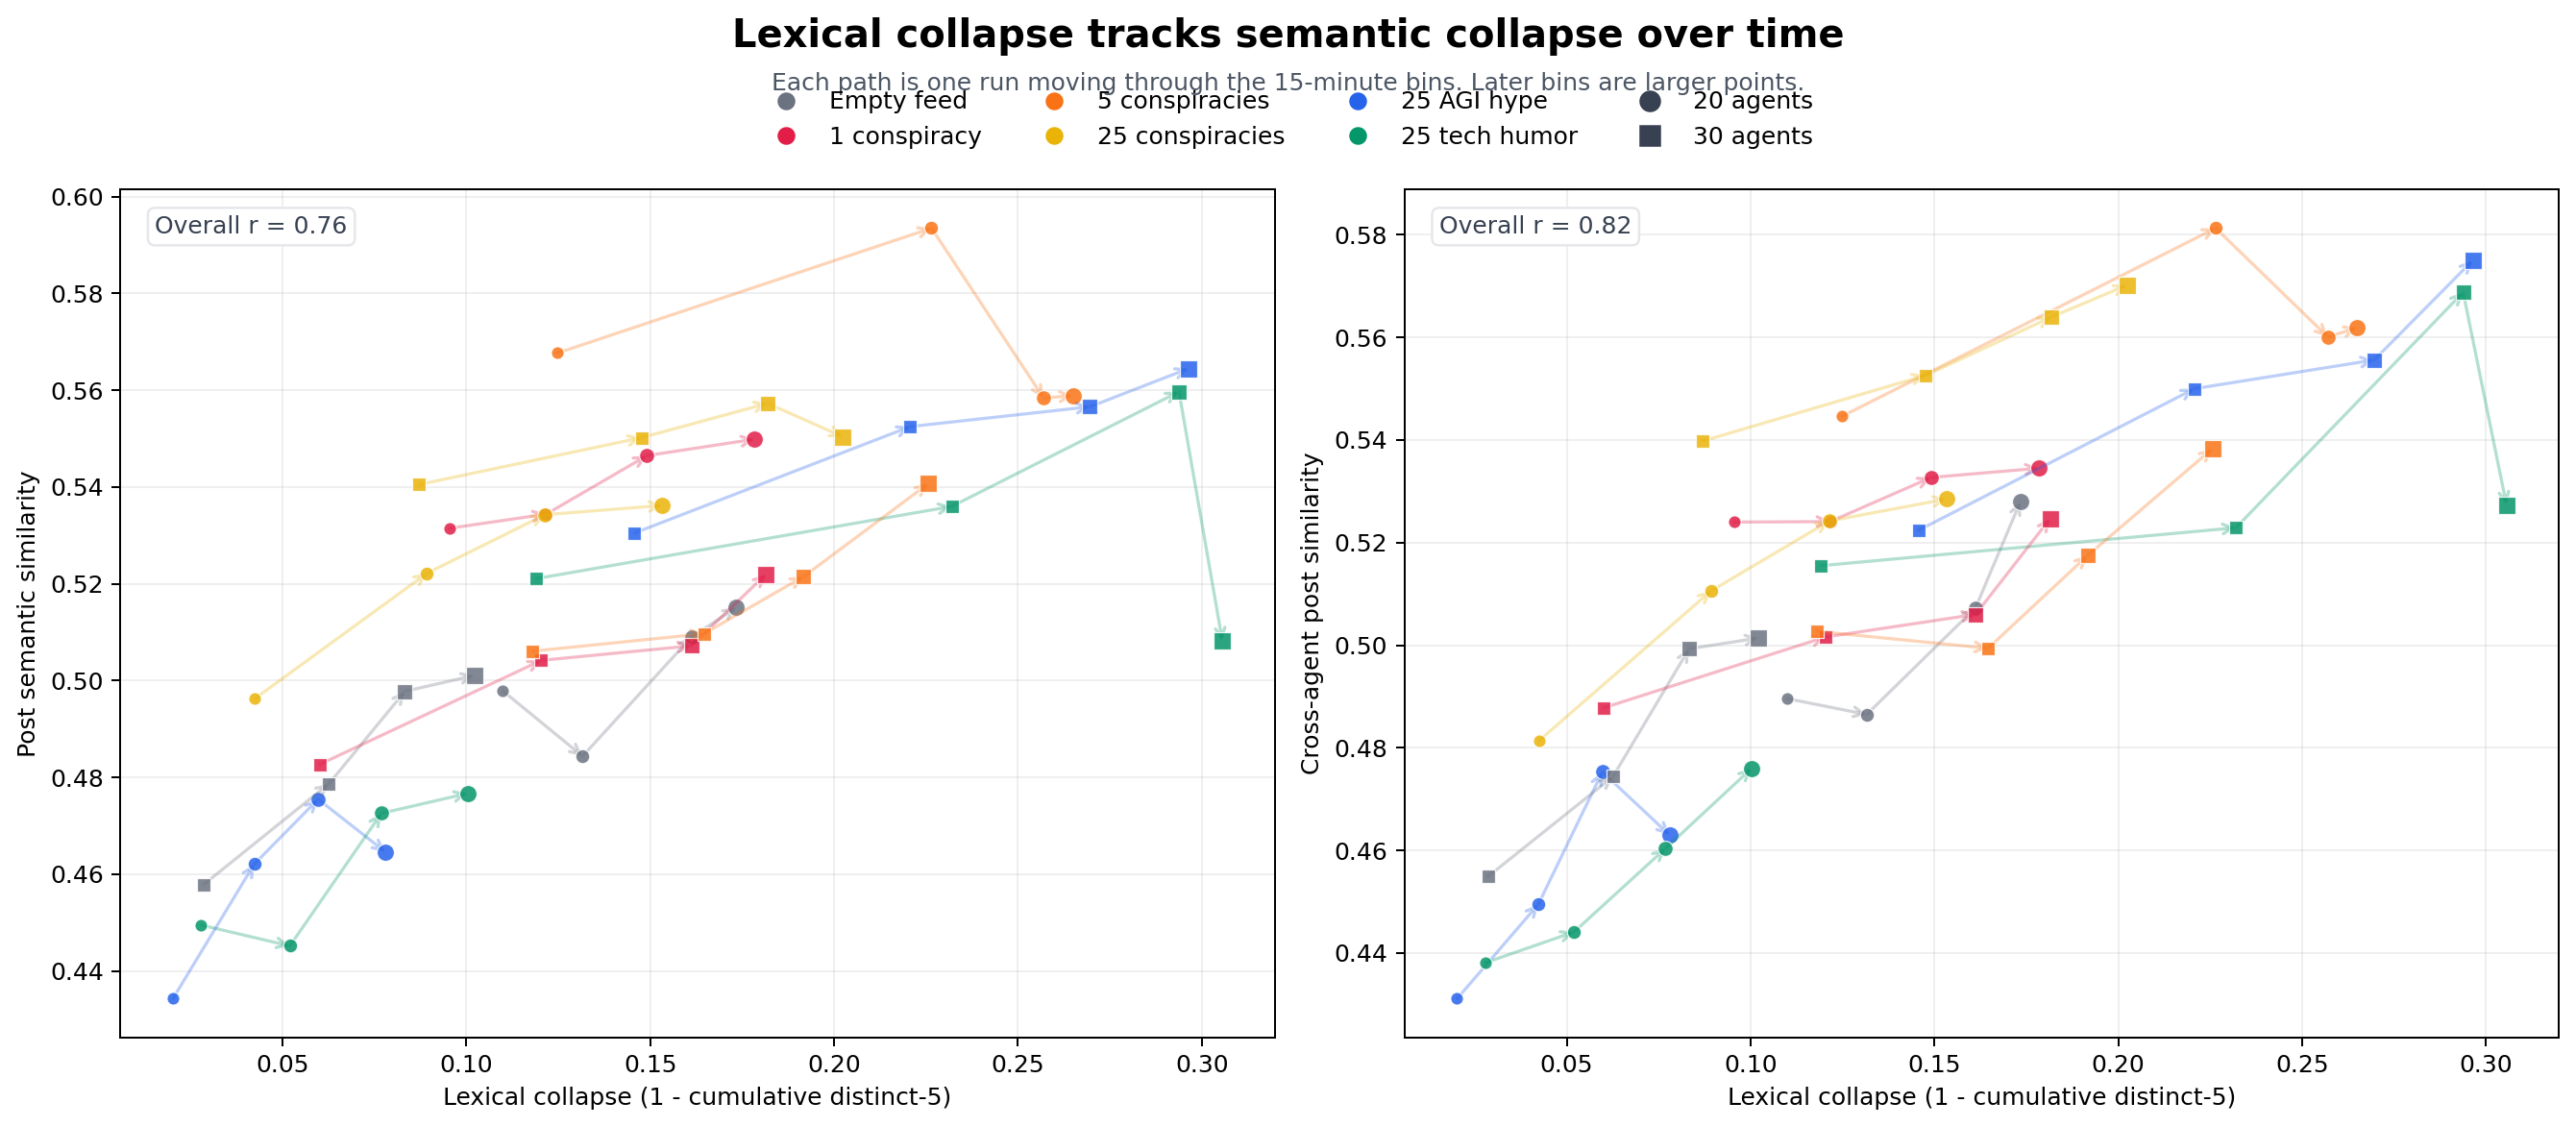

The data file committed next to this chart (first rows):
scale, condition, run_name, bin_idx, bin_start, bin_end, n_posts, distinct_5_fixed, distinct_5_cumulative, simpsons_1d, n_agents, mean_pairwise_cosine, n_clusters, embedding_spread, inter_agent_similarity, lexical_collapse
n20, dom-agi, ec-dom-agi-n20-run01, 0, 0.0, 15.0, 277, 0.9798, 0.9798, 10862, 20, 0.4343, 2, 0.3385, 0.4311, 0.0202
n20, dom-agi, ec-dom-agi-n20-run01, 1, 15.0, 30.0, 283, 0.9422, 0.9577, 7341, 20, 0.4621, 2, 0.3176, 0.4495, 0.0423
n20, dom-agi, ec-dom-agi-n20-run01, 2, 30.0, 45.0, 274, 0.9251, 0.9403, 6306, 19, 0.4755, 2, 0.3094, 0.4753, 0.0597
n20, dom-agi, ec-dom-agi-n20-run01, 3, 45.0, 60.0, 251, 0.886, 0.922, 4878, 19, 0.4646, 2, 0.316, 0.463, 0.078
n20, dom-tech, ec-dom-tech-n20-run01, 0, 0.0, 15.0, 246, 0.9721, 0.9721, 7274, 20, 0.4495, 2, 0.3284, 0.4381, 0.0279
n20, dom-tech, ec-dom-tech-n20-run01, 1, 15.0, 30.0, 245, 0.9336, 0.948, 5323, 19, 0.4452, 2, 0.331, 0.4441, 0.052
n20, dom-tech, ec-dom-tech-n20-run01, 2, 30.0, 45.0, 252, 0.8994, 0.9231, 4708, 19, 0.4726, 2, 0.3108, 0.4604, 0.0769
n20, dom-tech, ec-dom-tech-n20-run01, 3, 45.0, 60.0, 218, 0.8499, 0.8997, 3315, 19, 0.4767, 2, 0.3071, 0.476, 0.1003
n20, mag0, ec-mag0-n20-run01, 0, 0.0, 15.0, 270, 0.8901, 0.8901, 9443, 20, 0.4979, 7, 0.2925, 0.4896, 0.1099
n20, mag0, ec-mag0-n20-run01, 1, 15.0, 30.0, 259, 0.8677, 0.8684, 7406, 19, 0.4844, 9, 0.3007, 0.4865, 0.1316
n20, mag0, ec-mag0-n20-run01, 2, 30.0, 45.0, 253, 0.7956, 0.8388, 4857, 19, 0.509, 6, 0.2839, 0.5073, 0.1612
n20, mag0, ec-mag0-n20-run01, 3, 45.0, 60.0, 199, 0.8437, 0.8266, 3679, 18, 0.5151, 3, 0.28, 0.528, 0.1734
n20, mag1, ec-mag1-n20-run01, 0, 0.0, 15.0, 258, 0.9045, 0.9045, 7262, 20, 0.5315, 2, 0.2705, 0.524, 0.0955
n20, mag1, ec-mag1-n20-run01, 1, 15.0, 30.0, 283, 0.8825, 0.8783, 5364, 20, 0.5344, 2, 0.2692, 0.5241, 0.1217
n20, mag1, ec-mag1-n20-run01, 2, 30.0, 45.0, 262, 0.8536, 0.8509, 3781, 20, 0.5465, 2, 0.2582, 0.5327, 0.1491
n20, mag1, ec-mag1-n20-run01, 3, 45.0, 60.0, 246, 0.8179, 0.8216, 3095, 20, 0.5499, 2, 0.2568, 0.5345, 0.1784
n20, mag25, ec-mag25-n20-run01, 0, 0.0, 15.0, 274, 0.9575, 0.9575, 8706, 20, 0.4963, 2, 0.293, 0.4814, 0.0425
n20, mag25, ec-mag25-n20-run01, 1, 15.0, 30.0, 276, 0.8929, 0.9107, 4541, 19, 0.5222, 2, 0.2772, 0.5106, 0.0893
n20, mag25, ec-mag25-n20-run01, 2, 30.0, 45.0, 269, 0.868, 0.8786, 4270, 19, 0.5343, 2, 0.2679, 0.5242, 0.1214
n20, mag25, ec-mag25-n20-run01, 3, 45.0, 60.0, 236, 0.8254, 0.8467, 2983, 19, 0.5362, 2, 0.2662, 0.5285, 0.1533
n20, mag5, ec-mag5-n20-run01, 0, 0.0, 15.0, 249, 0.8752, 0.8752, 5203, 19, 0.5677, 0, 0.2433, 0.5446, 0.1248
n20, mag5, ec-mag5-n20-run01, 1, 15.0, 30.0, 255, 0.6999, 0.7735, 3255, 18, 0.5935, 9, 0.2288, 0.5813, 0.2265
n20, mag5, ec-mag5-n20-run01, 2, 30.0, 45.0, 235, 0.7273, 0.743, 2625, 18, 0.5584, 7, 0.2513, 0.5601, 0.257
n20, mag5, ec-mag5-n20-run01, 3, 45.0, 60.0, 146, 0.7863, 0.735, 2207, 16, 0.5589, 2, 0.2506, 0.5619, 0.265
n30, dom-agi, ec-dom-agi-n30-run01, 0, 0.0, 15.0, 408, 0.8543, 0.8543, 8566, 30, 0.5305, 3, 0.2718, 0.5224, 0.1457
n30, dom-agi, ec-dom-agi-n30-run01, 1, 15.0, 30.0, 396, 0.732, 0.7793, 4072, 29, 0.5525, 2, 0.255, 0.55, 0.2207
n30, dom-agi, ec-dom-agi-n30-run01, 2, 30.0, 45.0, 414, 0.6843, 0.7304, 2075, 30, 0.5566, 5, 0.2513, 0.5556, 0.2696
n30, dom-agi, ec-dom-agi-n30-run01, 3, 45.0, 60.0, 352, 0.6844, 0.7036, 1819, 30, 0.5645, 5, 0.2474, 0.575, 0.2964
n30, dom-tech, ec-dom-tech-n30-run01, 0, 0.0, 15.0, 377, 0.8809, 0.8809, 8643, 30, 0.5211, 3, 0.2765, 0.5155, 0.1191
n30, dom-tech, ec-dom-tech-n30-run01, 1, 15.0, 30.0, 419, 0.6931, 0.768, 3034, 29, 0.536, 2, 0.2673, 0.5229, 0.232
n30, dom-tech, ec-dom-tech-n30-run01, 2, 30.0, 45.0, 367, 0.6042, 0.7062, 1805, 28, 0.5597, 8, 0.2495, 0.5688, 0.2938
n30, dom-tech, ec-dom-tech-n30-run01, 3, 45.0, 60.0, 228, 0.7279, 0.6944, 2252, 24, 0.5082, 6, 0.2868, 0.5273, 0.3056
n30, mag0, ec-mag0-n30-run01, 0, 0.0, 15.0, 404, 0.9714, 0.9714, 12745, 30, 0.4579, 5, 0.3231, 0.4549, 0.0286
n30, mag0, ec-mag0-n30-run01, 1, 15.0, 30.0, 425, 0.9092, 0.9374, 9524, 30, 0.4787, 11, 0.3082, 0.4744, 0.0626
n30, mag0, ec-mag0-n30-run01, 2, 30.0, 45.0, 414, 0.8912, 0.9167, 7173, 30, 0.4978, 2, 0.2943, 0.4993, 0.0833
n30, mag0, ec-mag0-n30-run01, 3, 45.0, 60.0, 370, 0.8763, 0.8978, 6568, 29, 0.5011, 6, 0.2917, 0.5014, 0.1022
n30, mag1, ec-mag1-n30-run01, 0, 0.0, 15.0, 393, 0.9399, 0.9399, 11338, 30, 0.4827, 2, 0.3046, 0.4878, 0.0601
n30, mag1, ec-mag1-n30-run01, 1, 15.0, 30.0, 408, 0.8313, 0.8796, 4755, 29, 0.5042, 10, 0.2895, 0.5016, 0.1204
n30, mag1, ec-mag1-n30-run01, 2, 30.0, 45.0, 424, 0.7835, 0.8388, 3135, 30, 0.5072, 14, 0.2877, 0.506, 0.1612
n30, mag1, ec-mag1-n30-run01, 3, 45.0, 60.0, 387, 0.8019, 0.8185, 2229, 30, 0.522, 11, 0.2779, 0.5247, 0.1815
n30, mag25, ec-mag25-n30-run01, 0, 0.0, 15.0, 422, 0.913, 0.913, 17626, 30, 0.5405, 2, 0.2637, 0.5398, 0.087
n30, mag25, ec-mag25-n30-run01, 1, 15.0, 30.0, 435, 0.8194, 0.8524, 10533, 30, 0.5502, 2, 0.2578, 0.5526, 0.1476
n30, mag25, ec-mag25-n30-run01, 2, 30.0, 45.0, 412, 0.795, 0.8181, 7987, 30, 0.5573, 7, 0.2542, 0.564, 0.1819
n30, mag25, ec-mag25-n30-run01, 3, 45.0, 60.0, 319, 0.7846, 0.7976, 5699, 28, 0.5504, 2, 0.2585, 0.5702, 0.2024
n30, mag5, ec-mag5-n30-run01, 0, 0.0, 15.0, 402, 0.882, 0.882, 8439, 29, 0.5061, 5, 0.2885, 0.5027, 0.118
n30, mag5, ec-mag5-n30-run01, 1, 15.0, 30.0, 406, 0.8137, 0.8354, 5348, 30, 0.5097, 10, 0.2863, 0.4994, 0.1646
n30, mag5, ec-mag5-n30-run01, 2, 30.0, 45.0, 405, 0.806, 0.8083, 3447, 30, 0.5215, 3, 0.2764, 0.5175, 0.1917
n30, mag5, ec-mag5-n30-run01, 3, 45.0, 60.0, 367, 0.735, 0.7744, 2058, 29, 0.5407, 2, 0.2651, 0.5383, 0.2256
